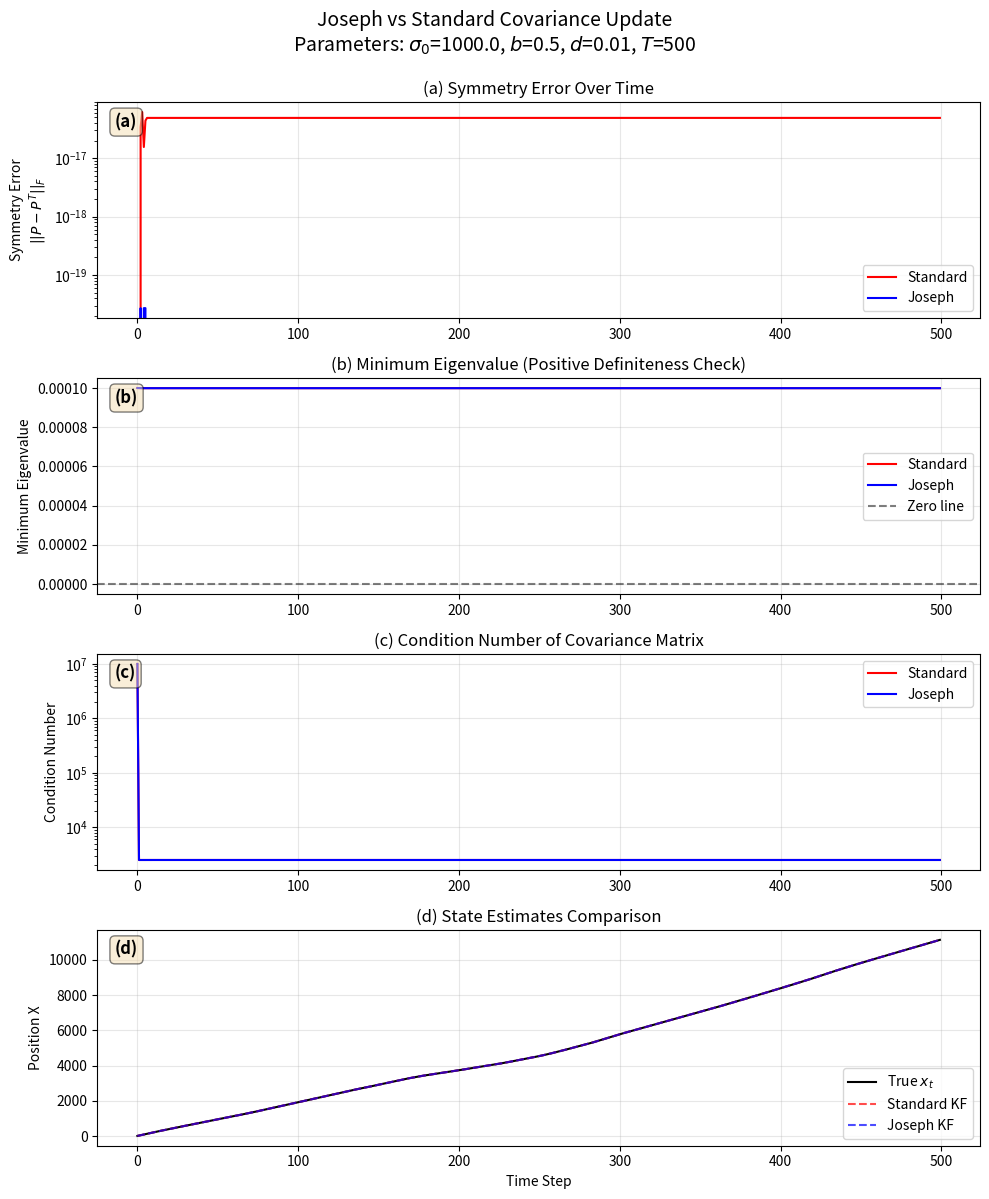

Python code for this plot:
'''
Example to demonstrate the difference between Joseph and Standard covariance update methods
Key scenario: Small measurement noise + long time horizon to accumulate numerical errors
'''

import numpy as np
import matplotlib.pyplot as plt
import matplotlib
matplotlib.use('Agg')
np.random.seed(42)

class LinearGaussianSSM:
    def __init__(self, A, B, C, D, Sigma_init):
        self.A = A
        self.B = B
        self.C = C
        self.D = D
        self.Sigma_init = Sigma_init
        self.Q = self.B @ self.B.T
        self.R = self.D @ self.D.T
        self.nx = A.shape[0]
        self.ny = C.shape[0]

    def simulate(self, T):
        x_true = np.zeros((T, self.nx))
        y_obs = np.zeros((T, self.ny))
        x_true[0] = np.random.multivariate_normal(np.zeros(self.nx), self.Sigma_init)
        
        nv = self.B.shape[1]
        nw = self.D.shape[1]
        
        for n in range(1, T):
            vn = np.random.randn(nv)
            x_true[n] = self.A @ x_true[n-1] + self.B @ vn
            
        for n in range(T):
            wn = np.random.randn(nw)
            y_obs[n] = self.C @ x_true[n] + self.D @ wn
            
        return x_true, y_obs

def run_kalman_filter(ssm, y_obs, P_updation='standard'):
    T = y_obs.shape[0]
    nx = ssm.nx
    
    x_filt = np.zeros((T, nx))
    P_filt = np.zeros((T, nx, nx))
    
    # Track numerical properties
    symmetry_errors = np.zeros(T)  # ||P - P^T||_F
    is_positive_definite = np.zeros(T, dtype=bool)
    min_eigenvalues = np.zeros(T)
    condition_numbers = np.zeros(T)
    
    x_pred = np.zeros(nx) 
    P_pred = ssm.Sigma_init
    
    for k in range(T):
        y_pred = ssm.C @ x_pred
        innovation = y_obs[k] - y_pred
        
        S = ssm.C @ P_pred @ ssm.C.T + ssm.R
        K = P_pred @ ssm.C.T @ np.linalg.inv(S)
        
        x_now = x_pred + K @ innovation
        
        I = np.eye(nx)
        if P_updation == 'joseph':
            P_now = (I - K @ ssm.C) @ P_pred @ (I - K @ ssm.C).T + K @ ssm.R @ K.T
        elif P_updation == 'standard':
            P_now = (I - K @ ssm.C) @ P_pred 
        else:
            raise ValueError(f"Invalid P_updation method: {P_updation}")
        
        # Check numerical properties
        symmetry_errors[k] = np.linalg.norm(P_now - P_now.T, 'fro')
        eigenvals = np.linalg.eigvals(P_now)
        min_eigenvalues[k] = np.min(eigenvals)
        is_positive_definite[k] = np.all(eigenvals > 0)
        condition_numbers[k] = np.linalg.cond(P_now)
        
        x_filt[k] = x_now
        P_filt[k] = P_now
        
        x_pred = ssm.A @ x_now
        P_pred = ssm.A @ P_now @ ssm.A.T + ssm.Q 
            
    return x_filt, P_filt, {
        'symmetry_errors': symmetry_errors,
        'is_positive_definite': is_positive_definite,
        'min_eigenvalues': min_eigenvalues,
        'condition_numbers': condition_numbers
    }

if __name__ == "__main__":
    # Key parameters to create numerical instability:
    # 1. Small measurement noise (d) -> large Kalman gain -> numerical errors amplified
    # 2. Large initial uncertainty -> large initial covariance
    # 3. Long time horizon -> errors accumulate
    
    dt = 1
    sigma_var = 1000.0  # Large initial uncertainty
    b = 0.5 ## process noise
    d = 0.01 ## measurement noise
    T_steps = 500  # Long time horizon to accumulate errors

    A = np.array([
        [1, 0, dt, 0],
        [0, 1, 0, dt],
        [0, 0, 1, 0],
        [0, 0, 0, 1]
    ])

    B = np.array([
        [0, 0, 0, 0],
        [0, 0, 0, 0],
        [1, 0, 0, 0],
        [0, 1, 0, 0]
    ]) * b

    C = np.array([
        [1, 0, 0, 0],
        [0, 1, 0, 0]
    ]) 

    D = np.eye(2) * d
    Sigma_init = np.eye(4) * sigma_var

    lgssm = LinearGaussianSSM(A, B, C, D, Sigma_init)
    x_true, y_obs = lgssm.simulate(T_steps)
    
    # Run both methods
    x_est_std, P_est_std, stats_std = run_kalman_filter(lgssm, y_obs, P_updation='standard')
    x_est_jos, P_est_jos, stats_jos = run_kalman_filter(lgssm, y_obs, P_updation='joseph')
    
    # Create comparison plots
    fig, axes = plt.subplots(4, 1, figsize=(10, 12))
    time = np.arange(T_steps)
    
    # Plot 1: Symmetry errors
    axes[0].semilogy(time, stats_std['symmetry_errors'], 'r-', label='Standard', linewidth=1.5)
    axes[0].semilogy(time, stats_jos['symmetry_errors'], 'b-', label='Joseph', linewidth=1.5)
    axes[0].set_ylabel('Symmetry Error\n$||P - P^T||_F$')
    axes[0].set_title('(a) Symmetry Error Over Time')
    axes[0].legend()
    axes[0].grid(True, alpha=0.3)
    axes[0].text(0.02, 0.95, '(a)', transform=axes[0].transAxes, fontsize=12, 
                 fontweight='bold', verticalalignment='top',
                 bbox=dict(boxstyle='round', facecolor='wheat', alpha=0.5))
    
    # Plot 2: Minimum eigenvalues (should be > 0 for positive definiteness)
    axes[1].plot(time, stats_std['min_eigenvalues'], 'r-', label='Standard', linewidth=1.5)
    axes[1].plot(time, stats_jos['min_eigenvalues'], 'b-', label='Joseph', linewidth=1.5)
    axes[1].axhline(y=0, color='k', linestyle='--', alpha=0.5, label='Zero line')
    axes[1].set_ylabel('Minimum Eigenvalue')
    axes[1].set_title('(b) Minimum Eigenvalue (Positive Definiteness Check)')
    axes[1].legend()
    axes[1].grid(True, alpha=0.3)
    axes[1].text(0.02, 0.95, '(b)', transform=axes[1].transAxes, fontsize=12, 
                 fontweight='bold', verticalalignment='top',
                 bbox=dict(boxstyle='round', facecolor='wheat', alpha=0.5))
    
    # Plot 3: Condition numbers
    axes[2].semilogy(time, stats_std['condition_numbers'], 'r-', label='Standard', linewidth=1.5)
    axes[2].semilogy(time, stats_jos['condition_numbers'], 'b-', label='Joseph', linewidth=1.5)
    axes[2].set_ylabel('Condition Number')
    axes[2].set_title('(c) Condition Number of Covariance Matrix')
    axes[2].legend()
    axes[2].grid(True, alpha=0.3)
    axes[2].text(0.02, 0.95, '(c)', transform=axes[2].transAxes, fontsize=12, 
                 fontweight='bold', verticalalignment='top',
                 bbox=dict(boxstyle='round', facecolor='wheat', alpha=0.5))
    
    # Plot 4: Position estimates comparison
    axes[3].plot(time, x_true[:, 0], 'k-', label='True $x_t$', linewidth=1.5)
    axes[3].plot(time, x_est_std[:, 0], 'r--', label='Standard KF', linewidth=1.5, alpha=0.7)
    axes[3].plot(time, x_est_jos[:, 0], 'b--', label='Joseph KF', linewidth=1.5, alpha=0.7)
    axes[3].set_xlabel('Time Step')
    axes[3].set_ylabel('Position X')
    axes[3].set_title('(d) State Estimates Comparison')
    axes[3].legend()
    axes[3].grid(True, alpha=0.3)
    axes[3].text(0.02, 0.95, '(d)', transform=axes[3].transAxes, fontsize=12, 
                 fontweight='bold', verticalalignment='top',
                 bbox=dict(boxstyle='round', facecolor='wheat', alpha=0.5))
    
    plt.suptitle(f'Joseph vs Standard Covariance Update\n'
                 f'Parameters: $\\sigma_0$={sigma_var}, $b$={b}, $d$={d}, $T$={T_steps}', 
                 fontsize=14, y=0.995)
    plt.tight_layout()
    plt.savefig('Joseph-cov-comparison.png', dpi=200, bbox_inches='tight')
    plt.show()
    
    # Print summary statistics
    print("\n" + "="*60)
    print("NUMERICAL PROPERTIES COMPARISON")
    print("="*60)
    print(f"\nSymmetry Error (final):")
    print(f"  Standard: {stats_std['symmetry_errors'][-1]:.2e}")
    print(f"  Joseph:   {stats_jos['symmetry_errors'][-1]:.2e}")
    
    print(f"\nPositive Definite Violations:")
    violations_std = np.sum(~stats_std['is_positive_definite'])
    violations_jos = np.sum(~stats_jos['is_positive_definite'])
    print(f"  Standard: {violations_std}/{T_steps} steps")
    print(f"  Joseph:   {violations_jos}/{T_steps} steps")
    
    print(f"\nMinimum Eigenvalue (final):")
    print(f"  Standard: {stats_std['min_eigenvalues'][-1]:.6f}")
    print(f"  Joseph:   {stats_jos['min_eigenvalues'][-1]:.6f}")
    
    print(f"\nCondition Number (final):")
    print(f"  Standard: {stats_std['condition_numbers'][-1]:.2e}")
    print(f"  Joseph:   {stats_jos['condition_numbers'][-1]:.2e}")
    print("="*60)